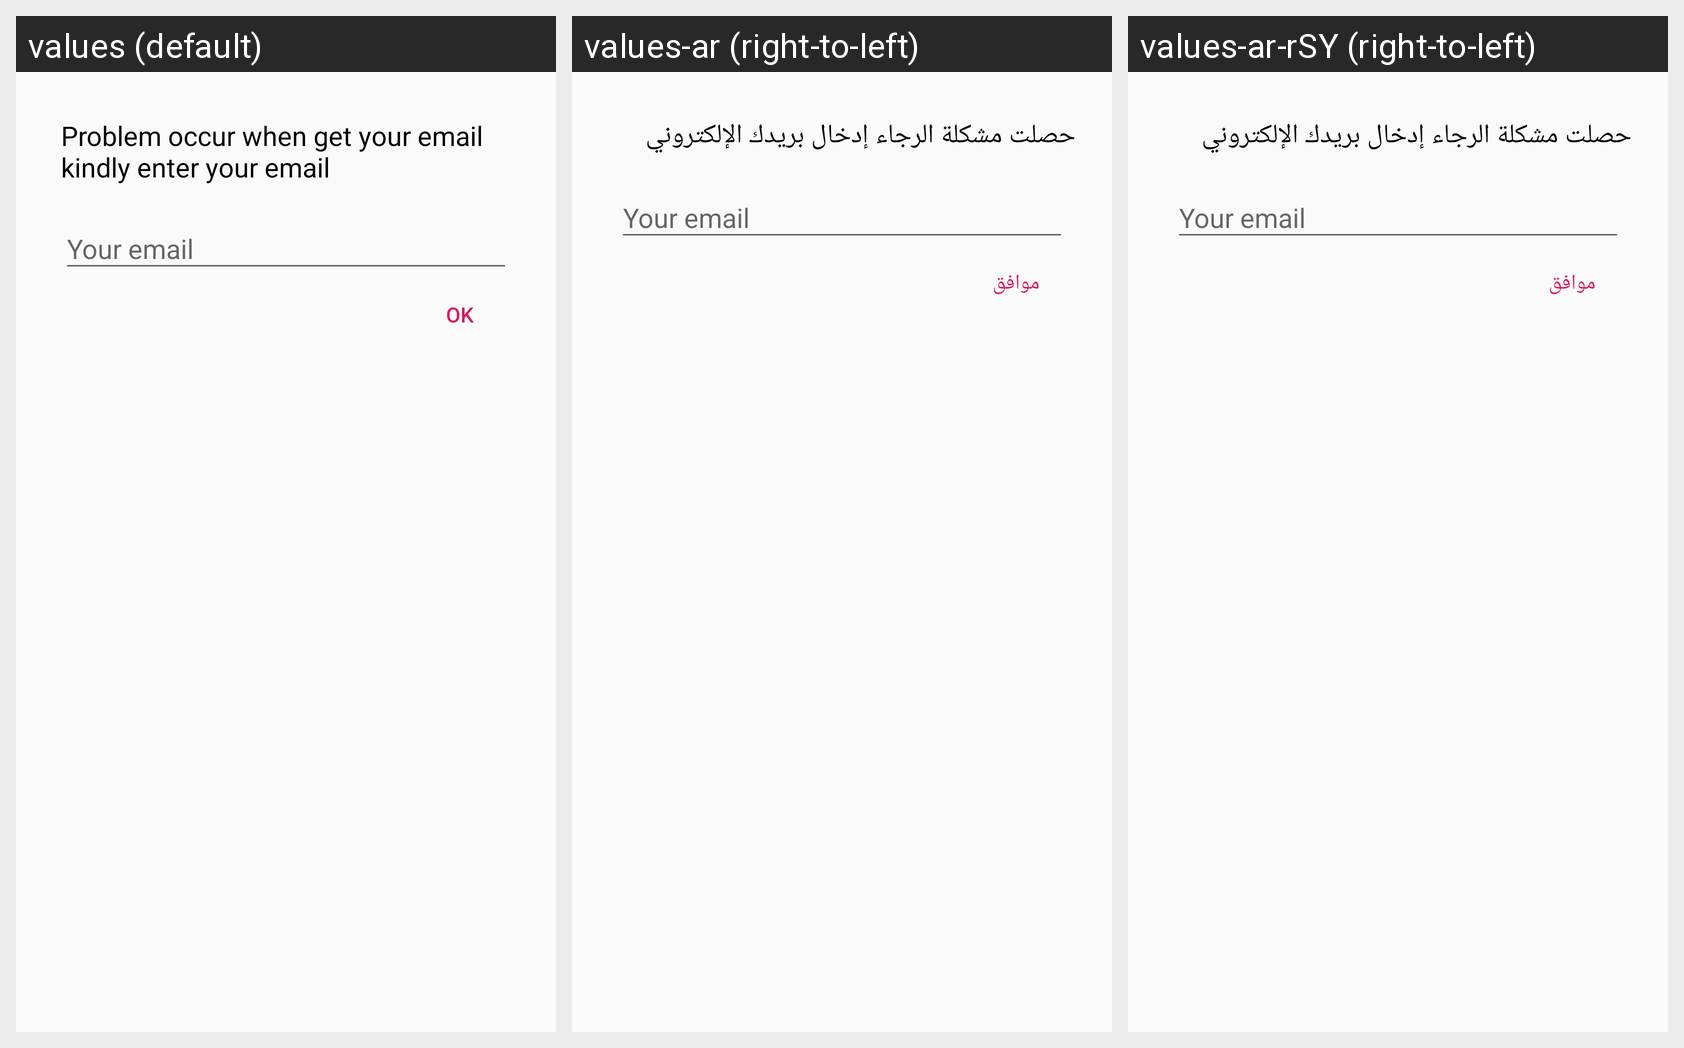

Locale-by-locale string values for the Android screen shown in this grid:
Android screen res/layout/email_holder.xml rendered under 3 locales, left to right: values (default), values-ar (right-to-left), values-ar-rSY (right-to-left). Device: Nexus 5 (rendered at 1080×1920; each locale shown at half size, 540×960, under a caption strip naming it); theme AppTheme.
Strings drawn on this screen, with the default value and each locale's value (text and hints the layout hard-codes, and strings that could not be matched under every locale, appear in the picture but are not listed):

request_email
  values: Problem occur when get your email kindly enter your email
  values-ar: حصلت مشكلة الرجاء إدخال بريدك الإلكتروني 
  values-ar-rSY: حصلت مشكلة الرجاء إدخال بريدك الإلكتروني 

ok
  values: OK
  values-ar: موافق
  values-ar-rSY: موافق
